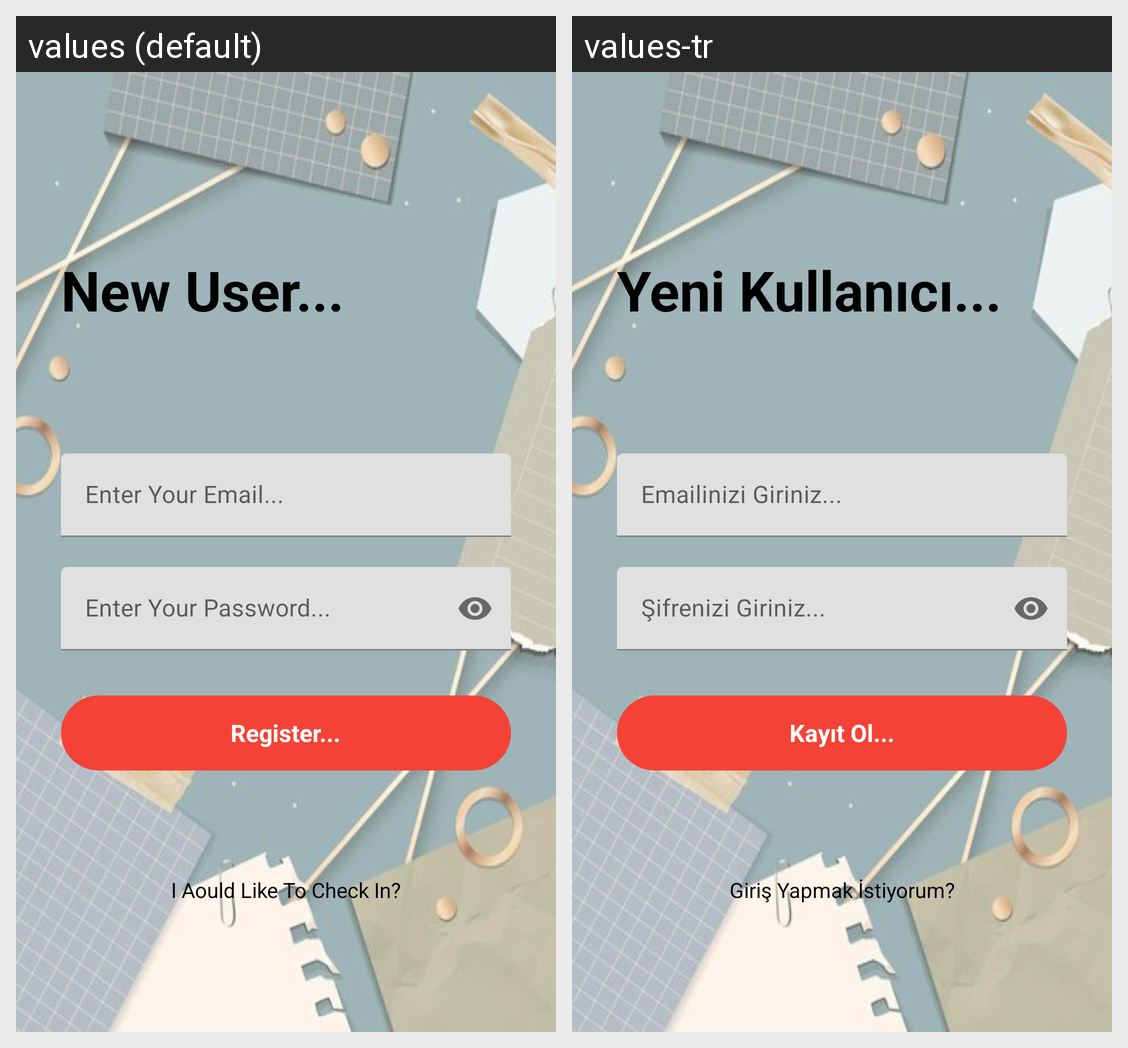

Here is an Android app screen in its default locale and in the app's own translations. Write out the translated-string differences for the strings that appear on this screen.
Android screen res/layout/activity_kayit_ol.xml rendered under 2 locales, left to right: values (default), values-tr. Device: Nexus 5 (rendered at 1080×1920; each locale shown at half size, 540×960, under a caption strip naming it); theme Theme.Notable.
Strings drawn on this screen, with the default value and each locale's value (text and hints the layout hard-codes, and strings that could not be matched under every locale, appear in the picture but are not listed):

newUser
  values: New User...
  values-tr: Yeni Kullanıcı...

register
  values: Register...
  values-tr: Kayıt Ol...

loginC
  values: I Aould Like To Check In?
  values-tr: Giriş Yapmak İstiyorum?
